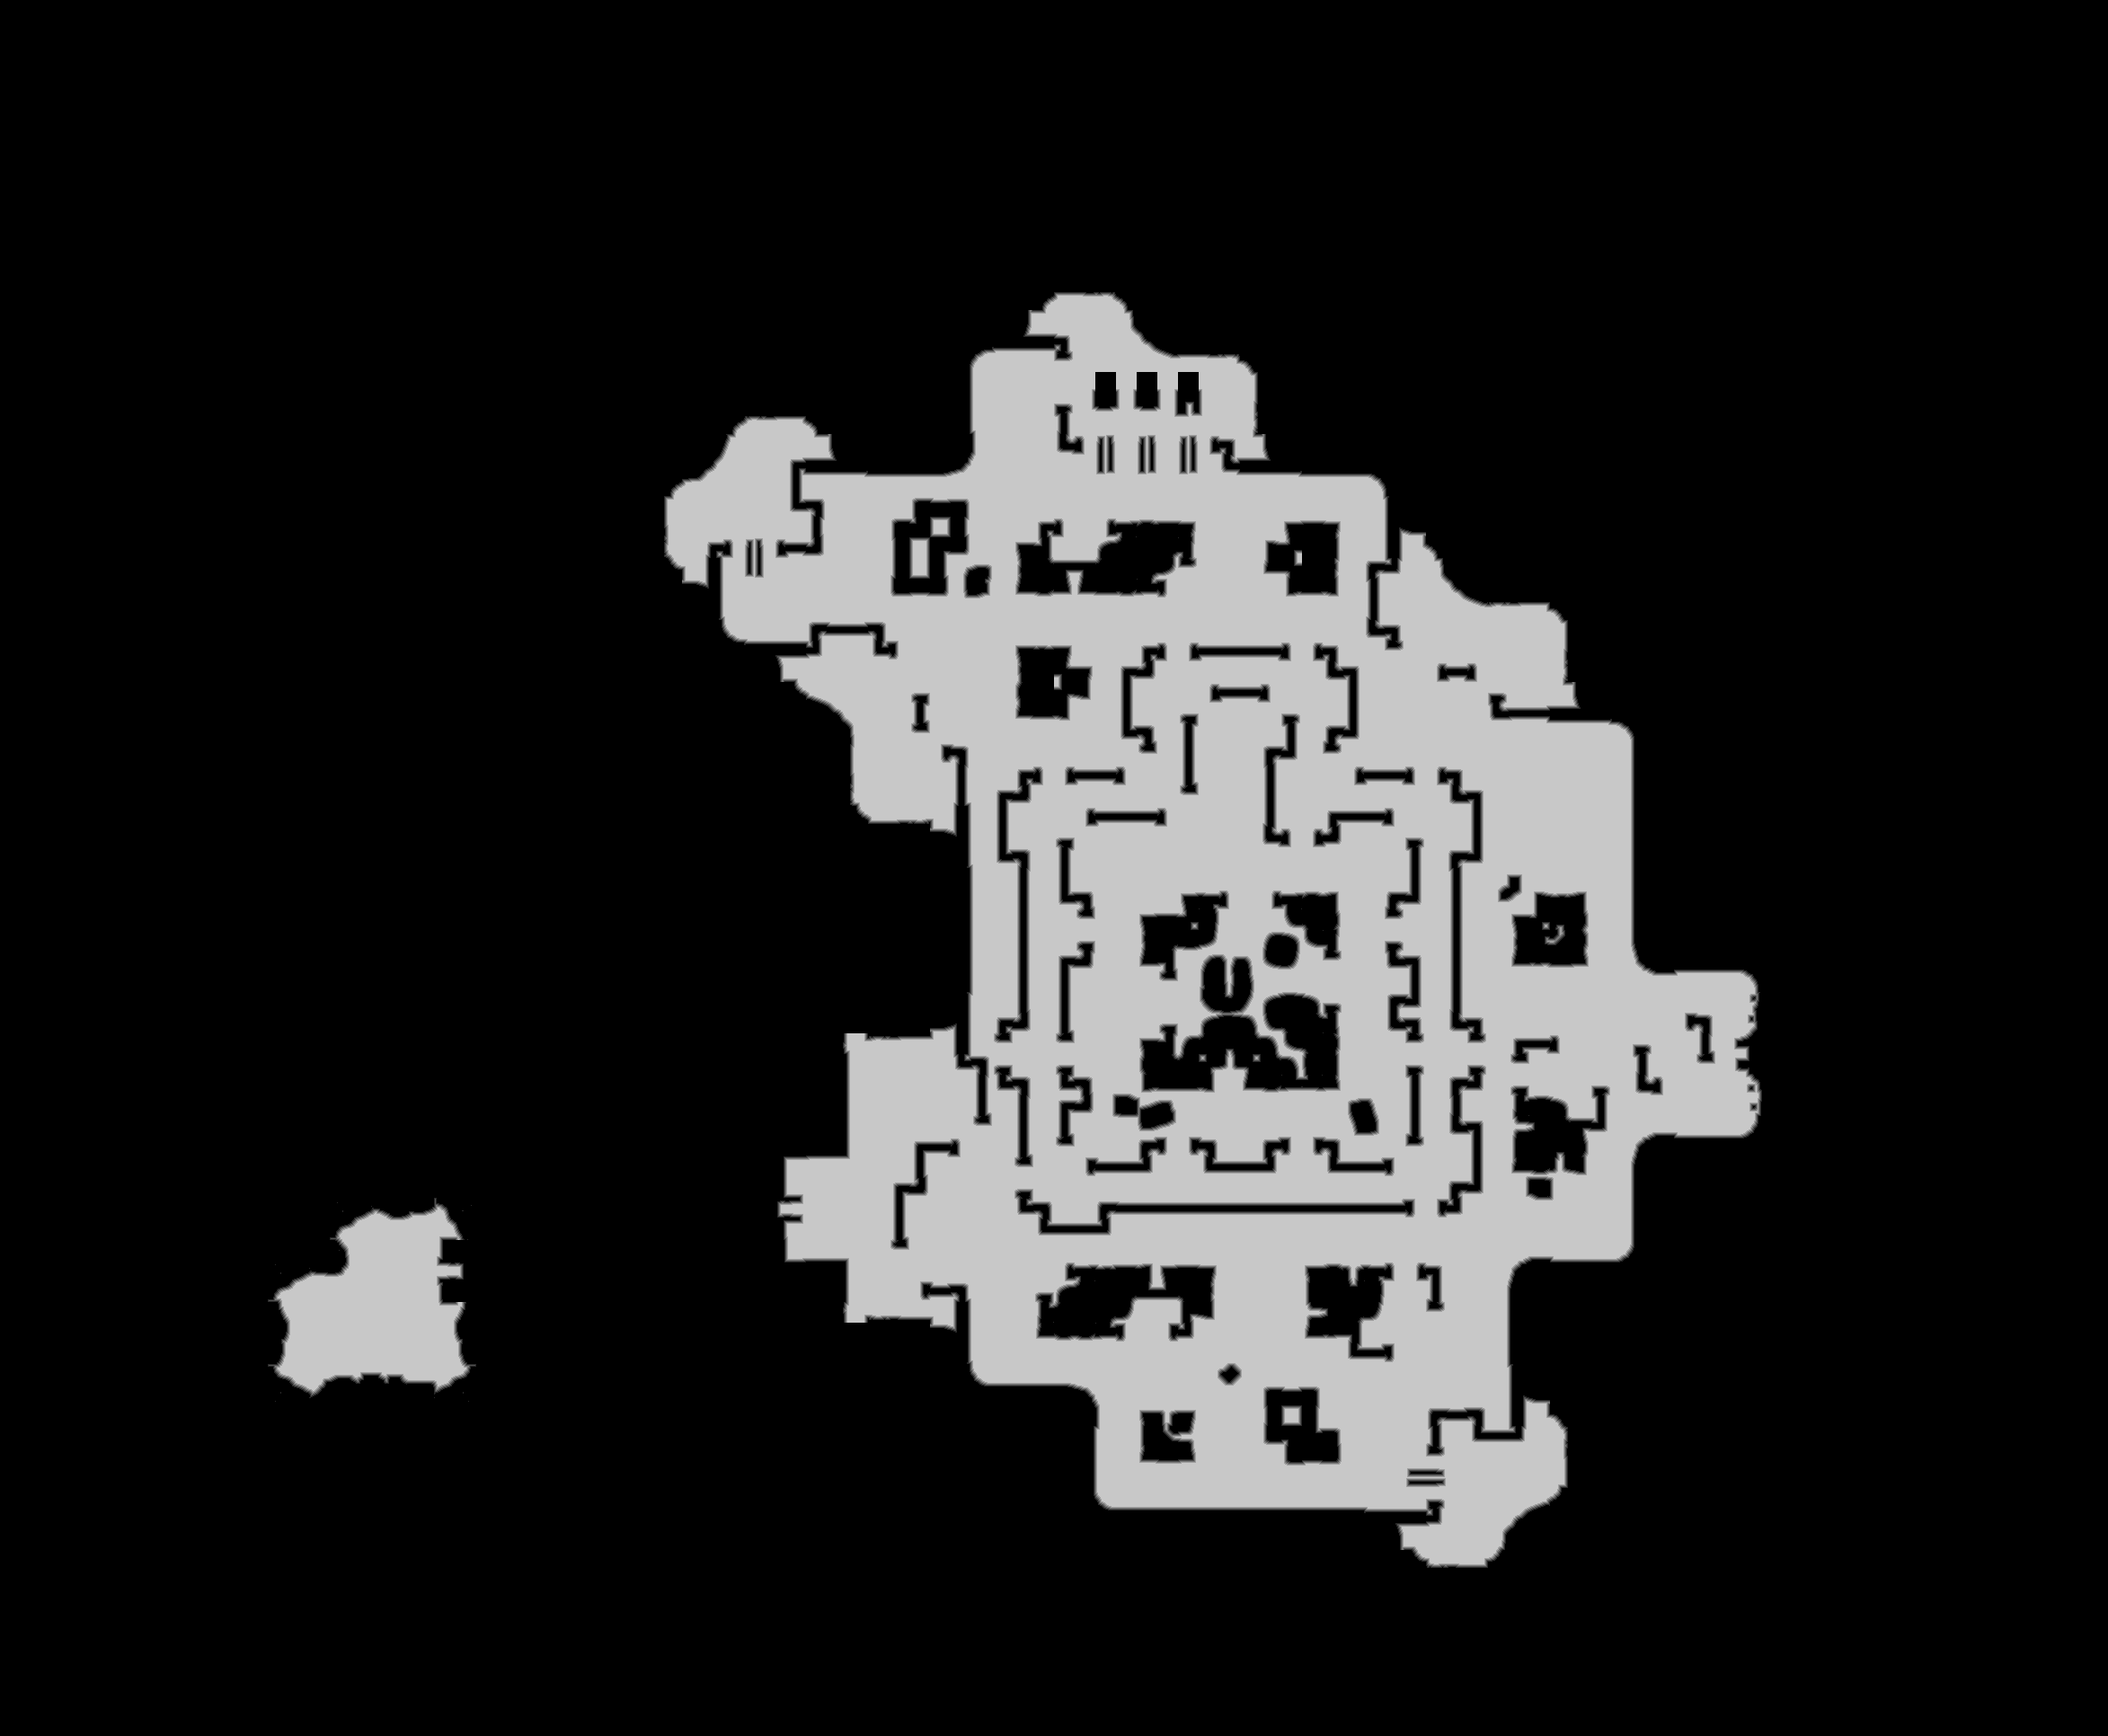

The file beside this chart, header and first rows:
source	tdt_hull melee
truth	truth_2f38c8f9bf0.tsv
width	2346
height	1932
nibble	0	3626162
nibble	1	31298
nibble	2	31308
nibble	3	31679
nibble	4	31636
nibble	5	780389
